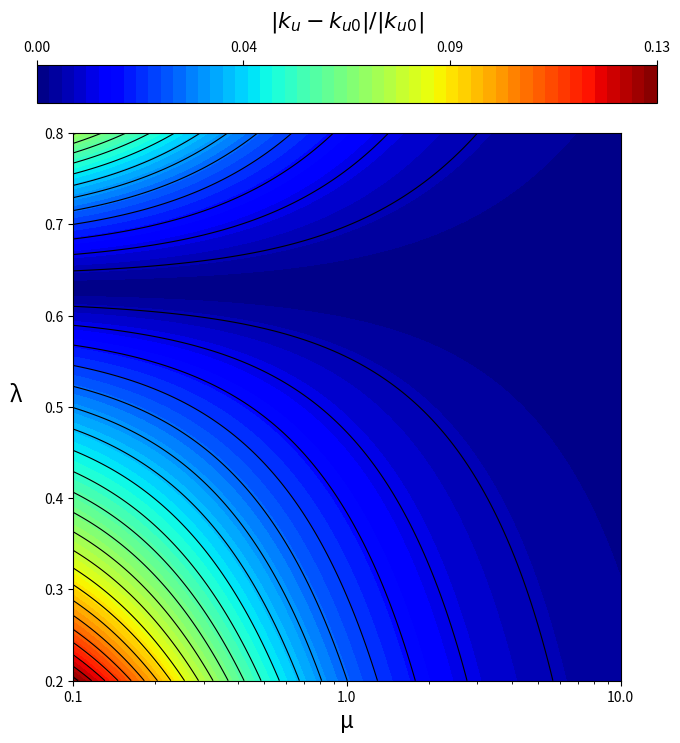

Source code (Python):
import numpy as np
import matplotlib.pyplot as plt
import matplotlib.ticker as ticker
from mpl_toolkits.axes_grid1 import make_axes_locatable


def calculate_understeer_gradient(L, M, params):
    """
    Calculates the understeer gradient (ku) for a flexible chassis.
    Uses the exact physics model and unit handling from your reference script.
    """
    g = 9.81  # m/s^2

    # --- Part 1: Standard Understeer from Tire/Mass properties ---
    tire_mass_component = (params['m'] / params['l']) * (
            (params['b_cg_rear'] / params['C_F_deg']) - (params['a_cg_front'] / params['C_R_deg'])
    )

    # --- Part 2: Roll Steer Component for a Flexible Chassis ---
    denominator = M + L - L ** 2  # Note: M is mu, L is lambda
    denominator[denominator == 0] = 1e-9  # prevent divide by zero

    phi_y = params['phi_y']  # baseline roll gradient (deg per m/s^2)

    phi_f_component = (M + (1 - L) * params['zeta']) / denominator
    phi_r_component = (M + L * (1 - params['zeta'])) / denominator

    roll_steer_component = (phi_f_component * params['eps_F'] - phi_r_component * params['eps_R']) * phi_y

    # Multiply the intermediate result by g to get the final units of deg/g
    ku_deg_per_g = (tire_mass_component - roll_steer_component) * g
    return ku_deg_per_g


def calculate_rigid_understeer(params):
    """
    Calculates the rigid understeer gradient (ku0) based on the reference script's physics.
    This is the limit of the flexible equation as mu -> infinity.
    """
    g = 9.81  # m/s^2

    # Part 1: Tire/Mass component (same as flexible case)
    tire_mass_component = (params['m'] / params['l']) * (
            (params['b_cg_rear'] / params['C_F_deg']) - (params['a_cg_front'] / params['C_R_deg'])
    )

    # Part 2: Rigid Roll steer component
    phi_y = params['phi_y']
    # As mu -> inf, the phi_f and phi_r components both become 1
    roll_steer_component_rigid = (params['eps_F'] - params['eps_R']) * phi_y

    k_u0_deg_per_g = (tire_mass_component - roll_steer_component_rigid) * g
    return k_u0_deg_per_g


def main():
    """Main function to generate the final relative error contour plot."""

    # --- Vehicle parameters (from your reference script) ---
    vehicle_params = {
        'm': 310.0, 'm_uF': 12.0,
        'm_uR': 12.0,
        'l': 1.592,
        'front_weight_dist': 0.535,
        'd_sF': 0.273 - 0.115,
        'd_sR': 0.273 - 0.165,
        'k_F_springs': 240.0,
        'k_R_springs': 176.0,  # N·m/deg
        'eps_F': 0.07,
        'eps_R': 0.12,
        'C_F': 250.0,
        'C_R': 250.0,  # Tire cornering stiffness in N/deg
    }

    # --- Pre-calculations (from your reference script) ---
    vehicle_params['a_cg_front'] = vehicle_params['l'] * (1 - vehicle_params['front_weight_dist'])
    vehicle_params['b_cg_rear'] = vehicle_params['l'] * vehicle_params['front_weight_dist']

    # Sprung masses
    m_sF = (vehicle_params['m'] * vehicle_params['b_cg_rear'] / vehicle_params['l']) - vehicle_params['m_uF']
    m_sR = (vehicle_params['m'] * vehicle_params['a_cg_front'] / vehicle_params['l']) - vehicle_params['m_uR']

    vehicle_params['zeta'] = (m_sF * vehicle_params['d_sF']) / \
                             (m_sF * vehicle_params['d_sF'] + m_sR * vehicle_params['d_sR'])

    # Keep cornering stiffness in deg
    vehicle_params['C_F_deg'] = vehicle_params['C_F']
    vehicle_params['C_R_deg'] = vehicle_params['C_R']

    # Roll stiffness in deg
    total_roll_stiffness_deg = vehicle_params['k_F_springs'] + vehicle_params['k_R_springs']
    roll_moment_total = m_sF * vehicle_params['d_sF'] + m_sR * vehicle_params['d_sR']
    vehicle_params['phi_y'] = roll_moment_total / total_roll_stiffness_deg  # deg per m/s^2

    # --- Grid setup ---
    mu_vals = np.logspace(-1, 1, 200)
    lambda_vals = np.linspace(0.2, 0.8, 200)
    M, L = np.meshgrid(mu_vals, lambda_vals)

    # --- Calculation ---
    ku_flexible = calculate_understeer_gradient(L, M, vehicle_params)
    ku_rigid = calculate_rigid_understeer(vehicle_params)

    if abs(ku_rigid) < 1e-9:
        ku_rigid = 1e-9

    relative_error = np.abs((ku_flexible - ku_rigid) / ku_rigid)

    # --- Plotting ---
    min_error = np.min(relative_error)
    max_error = np.max(relative_error)
    levels = np.linspace(min_error, max_error, 51)

    fig, ax = plt.subplots(figsize=(8, 8))
    contour_filled = ax.contourf(M, L, relative_error, levels=levels, cmap='jet')
    ax.contour(M, L, relative_error, levels=25, colors='black', linewidths=0.8)

    # --- Styling ---
    ax.set_xscale('log')
    ax.set_xlabel('μ', fontsize=16)
    ax.set_ylabel('λ', fontsize=16, rotation=0, labelpad=20)
    ax.set_xlim(0.1, 10)
    ax.set_ylim(0.2, 0.8)
    ax.set_xticks([0.1, 1, 10])
    ax.xaxis.set_major_formatter(ticker.ScalarFormatter())
    ax.set_box_aspect(1)

    # --- Color Bar ---
    divider = make_axes_locatable(ax)
    cax = divider.append_axes("top", size="7%", pad=0.3)
    cbar_ticks = np.linspace(min_error, max_error, 4)
    cbar = fig.colorbar(contour_filled, cax=cax, orientation='horizontal', ticks=cbar_ticks)
    cbar.ax.set_xticklabels([f'{tick:.2f}' for tick in cbar_ticks])
    cbar.ax.xaxis.set_ticks_position('top')
    cbar.ax.xaxis.set_label_position('top')
    cbar.set_label('$|k_u - k_{u0}| / |k_{u0}|$', fontsize=16, labelpad=10)

    plt.show()


if __name__ == "__main__":
    main()